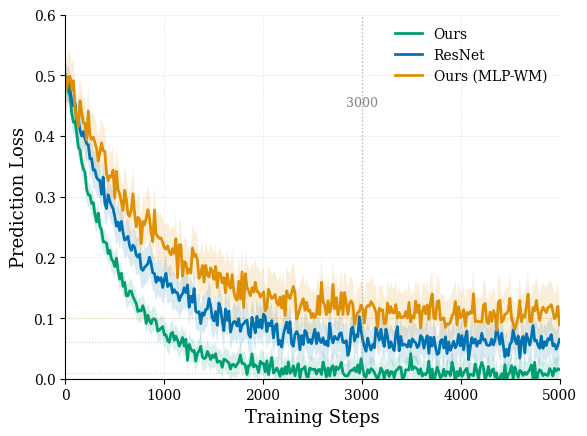

The matplotlib source for this figure: (Note: this script raises an exception after producing the figure.)

import numpy as np
import matplotlib.pyplot as plt
from matplotlib import rcParams
import os

# 深度学习论文风格设置
rcParams.update({
    'font.family': 'serif',
    'font.serif': ['DejaVu Serif'],
    'font.size': 11,
    'axes.labelsize': 13,
    'xtick.labelsize': 10,
    'ytick.labelsize': 10,
    'legend.fontsize': 10,
    'lines.linewidth': 2.0,
    'axes.linewidth': 0.8,
    'axes.spines.top': False,
    'axes.spines.right': False,
})

# 生成数据
steps = np.linspace(0, 5000, 300)
x_norm = steps / 3000  # 归一化到3000步

# 构造精确满足约束的指数衰减曲线
# y = target + (0.5 - target) * exp(-alpha * x)
# 在x=3000时，y应该接近target

def make_curve(target_val, alpha=5.0, noise_std=0.01):
    """生成从0.5开始，在3000步时降到target_val的曲线"""
    y = target_val + (0.5 - target_val) * np.exp(-alpha * (steps / 3000))
    # 添加噪声
    noise = np.random.normal(0, noise_std, len(steps))
    return y + noise

np.random.seed(42)

# 三条曲线
ours_data = make_curve(0.01, alpha=6.0, noise_std=0.008)    # 降到0.01
resnet_data = make_curve(0.06, alpha=4.5, noise_std=0.012)  # 降到0.06
mlp_data = make_curve(0.1, alpha=3.5, noise_std=0.015)      # 降到0.1

# 确保起点精确为0.5（去除噪声影响的第一步）
ours_data[0] = 0.5
resnet_data[0] = 0.5
mlp_data[0] = 0.5

# 标准差（用于阴影）
ours_std = 0.02
resnet_std = 0.03
mlp_std = 0.04

fig, ax = plt.subplots(figsize=(6, 4.5))

# 配色
colors = {
    "Ours": "#029E73",    # 绿色
    "ResNet": "#0173B2",  # 蓝色
    "Ours (MLP-WM)": "#DE8F05",     # 橙色
}

# 绘制Ours（最好）
ax.plot(steps, ours_data, label="Ours", color=colors["Ours"], linewidth=2.0)
ax.fill_between(steps, ours_data - ours_std, ours_data + ours_std, 
                alpha=0.15, color=colors["Ours"], edgecolor='none')

# 绘制ResNet（中等）
ax.plot(steps, resnet_data, label="ResNet", color=colors["ResNet"], linewidth=2.0)
ax.fill_between(steps, resnet_data - resnet_std, resnet_data + resnet_std, 
                alpha=0.15, color=colors["ResNet"], edgecolor='none')

# 绘制MLP（较差）
ax.plot(steps, mlp_data, label="Ours (MLP-WM)", color=colors["Ours (MLP-WM)"], linewidth=2.0)
ax.fill_between(steps, mlp_data - mlp_std, mlp_data + mlp_std, 
                alpha=0.15, color=colors["Ours (MLP-WM)"], edgecolor='none')

# 添加垂直参考线标记3000步
ax.axvline(x=3000, color='gray', linestyle=':', linewidth=1.0, alpha=0.5)
ax.text(3000, 0.45, '3000', fontsize=9, ha='center', color='gray')

# 添加水平参考线标记目标值
ax.axhline(y=0.01, color=colors["Ours"], linestyle=':', linewidth=0.8, alpha=0.3)
ax.axhline(y=0.06, color=colors["ResNet"], linestyle=':', linewidth=0.8, alpha=0.3)
ax.axhline(y=0.1, color=colors["Ours (MLP-WM)"], linestyle=':', linewidth=0.8, alpha=0.3)

# 格式设置
ax.set_xlabel("Training Steps")
ax.set_ylabel("Prediction Loss")
ax.set_xlim(0, 5000)
ax.set_ylim(0, 0.6)

# 网格和图例
ax.grid(True, linestyle='--', alpha=0.3, linewidth=0.5)
ax.set_axisbelow(True)
ax.legend(loc='upper right', frameon=False)

# 边框
ax.spines['left'].set_linewidth(0.8)
ax.spines['bottom'].set_linewidth(0.8)

plt.tight_layout()
output_DIR = "/home/bitbot/getup_gym_project/data_plot_picture"
output_path = "target_predict_loss_plot.png"
plt.savefig(os.path.join(output_DIR, output_path), 
                   dpi=300, bbox_inches='tight', pad_inches=0.02)
plt.close()
print(f"Saved: {output_path}")

print(f"参考图已保存: {output_path}")
print(f"\n数据验证（在3000步时的值）:")
idx_3000 = np.argmin(np.abs(steps - 3000))
print(f"Ours: {ours_data[idx_3000]:.3f} (目标: 0.01)")
print(f"ResNet: {resnet_data[idx_3000]:.3f} (目标: 0.06)")
print(f"MLP: {mlp_data[idx_3000]:.3f} (目标: 0.1)")
